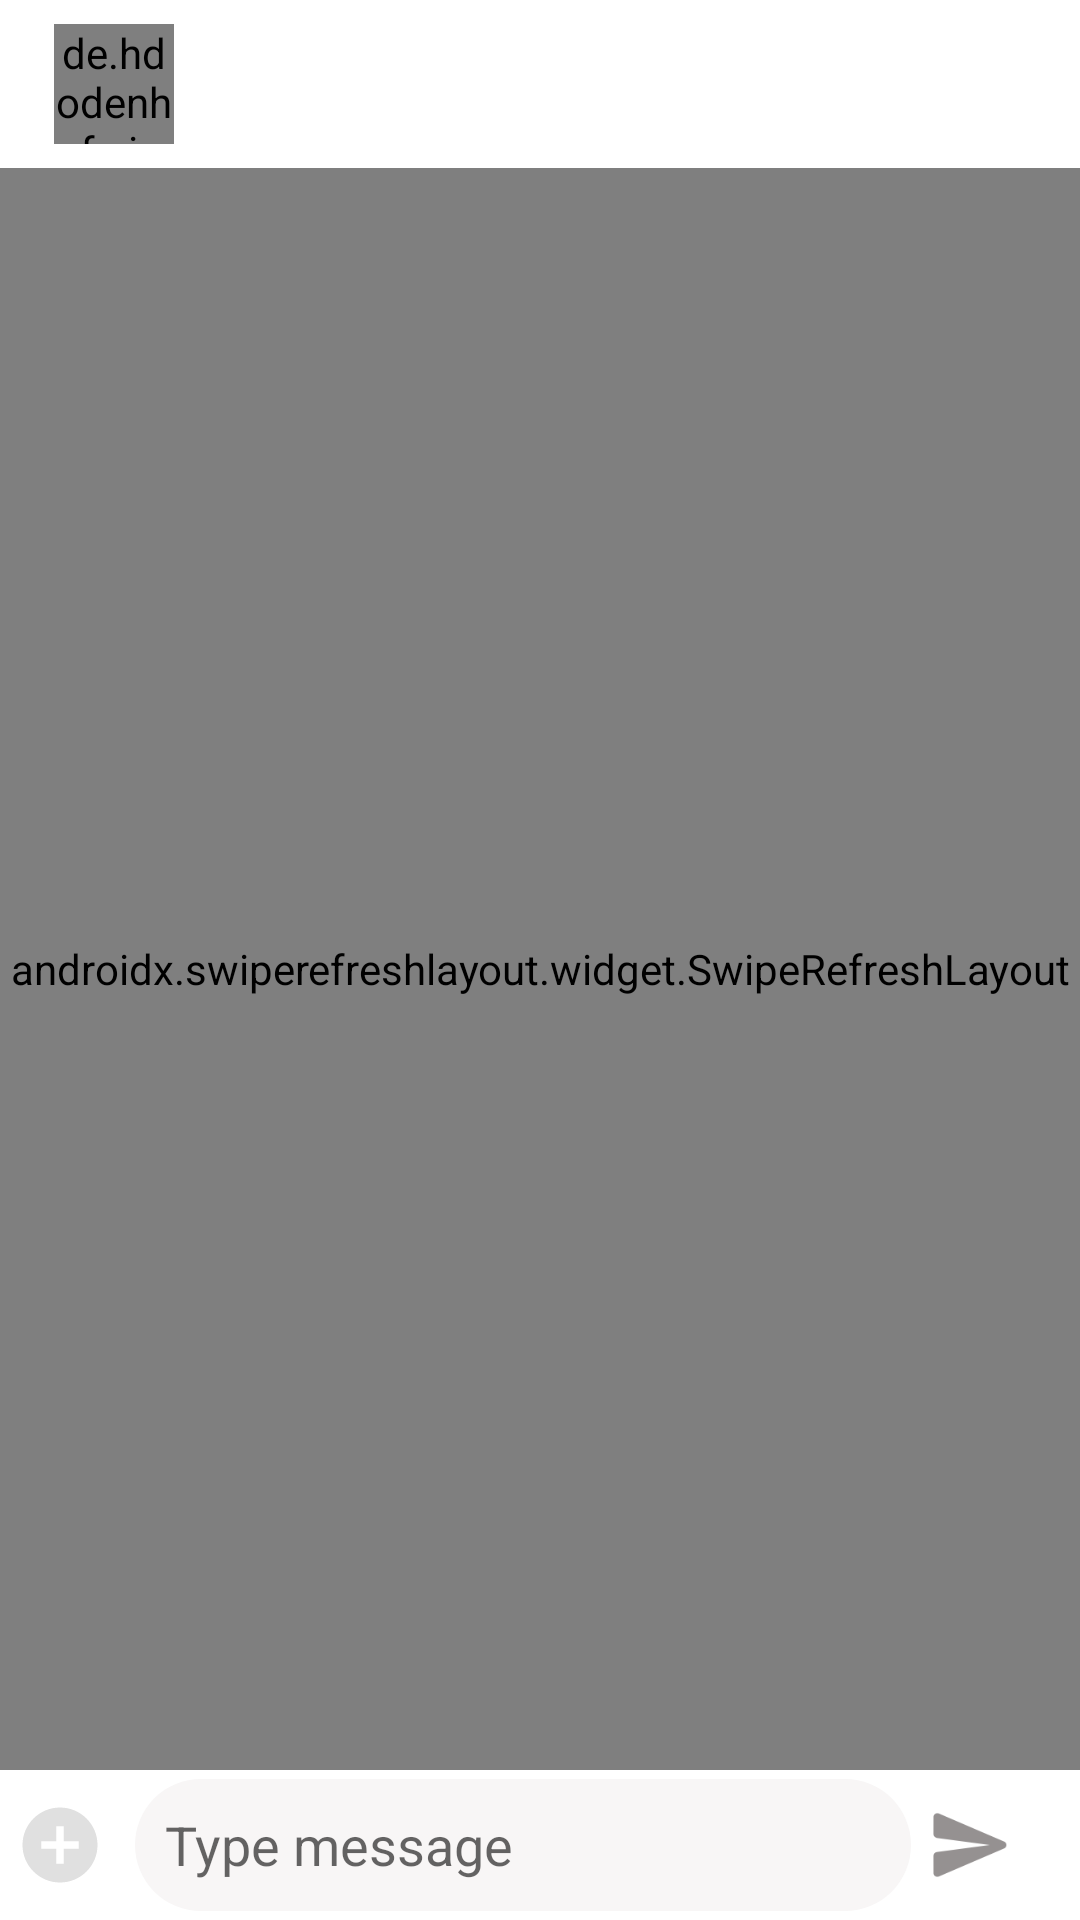

The Android layout XML behind this screen, and the referenced resources:
<!-- AndroidManifest.xml: activity theme Theme.Splash -->
<!-- res/layout/activity_chat_screen.xml -->
<?xml version="1.0" encoding="utf-8"?>
<androidx.constraintlayout.widget.ConstraintLayout xmlns:android="http://schemas.android.com/apk/res/android"
    xmlns:app="http://schemas.android.com/apk/res-auto"
    xmlns:tools="http://schemas.android.com/tools"
    android:layout_width="match_parent"
    android:layout_height="match_parent"
    tools:context=".chatActivity.ChatScreenActivity">

    <com.google.android.material.appbar.AppBarLayout
        android:id="@+id/appBarLayout"
        android:layout_width="match_parent"
        android:layout_height="wrap_content"
        app:layout_constraintEnd_toEndOf="parent"
        app:layout_constraintStart_toStartOf="parent"
        app:layout_constraintTop_toTopOf="parent">

        <androidx.constraintlayout.widget.ConstraintLayout
            android:id="@+id/toolbar_constraint"
            android:layout_width="match_parent"
            android:layout_height="match_parent">

            <com.google.android.material.appbar.MaterialToolbar
                android:id="@+id/chatScreenToolbar"
                android:layout_width="match_parent"
                android:layout_height="match_parent"
                android:background="@color/white"
                android:minHeight="?attr/actionBarSize"
                app:title=" "
                app:titleTextColor="@color/black" />

            <TextView
                android:id="@+id/toolbar_user_name"
                android:layout_width="wrap_content"
                android:layout_height="wrap_content"
                android:textSize="21sp"
                android:textStyle="bold"
                app:layout_constraintBottom_toBottomOf="parent"
                app:layout_constraintEnd_toEndOf="parent"
                app:layout_constraintStart_toStartOf="parent"
                app:layout_constraintTop_toTopOf="parent"
                app:layout_constraintVertical_bias="0.1"
                tools:text="Name" />

            <TextView
                android:id="@+id/toolbar_group_name"
                android:layout_width="wrap_content"
                android:layout_height="wrap_content"
                android:textSize="18sp"
                android:textStyle="bold"
                android:visibility="gone"
                app:layout_constraintBottom_toBottomOf="parent"
                app:layout_constraintEnd_toEndOf="parent"
                app:layout_constraintHorizontal_bias="0.1"
                app:layout_constraintStart_toEndOf="@id/avatar"
                app:layout_constraintTop_toTopOf="parent"
                tools:text="Group Name" />

            <TextView
                android:id="@+id/toolbar_status"
                android:layout_width="wrap_content"
                android:layout_height="wrap_content"
                app:layout_constraintBottom_toBottomOf="parent"
                app:layout_constraintEnd_toEndOf="parent"
                app:layout_constraintStart_toStartOf="parent"
                app:layout_constraintTop_toBottomOf="@id/toolbar_user_name"
                tools:text="status" />

            <de.hdodenhof.circleimageview.CircleImageView
                android:id="@+id/avatar"
                android:layout_width="40dp"
                android:layout_height="40dp"
                android:layout_marginStart="15dp"
                android:src="@drawable/user"
                app:layout_constraintBottom_toBottomOf="parent"
                app:layout_constraintEnd_toEndOf="parent"
                app:layout_constraintHorizontal_bias="0.01"
                app:layout_constraintStart_toStartOf="parent"
                app:layout_constraintTop_toTopOf="parent" />

        </androidx.constraintlayout.widget.ConstraintLayout>

    </com.google.android.material.appbar.AppBarLayout>

    <androidx.swiperefreshlayout.widget.SwipeRefreshLayout
        android:id="@+id/swipe_refresh"
        android:layout_width="match_parent"
        android:layout_height="0dp"
        app:layout_constraintBottom_toTopOf="@id/createMessage"
        app:layout_constraintTop_toBottomOf="@id/appBarLayout">

        <androidx.recyclerview.widget.RecyclerView
            android:id="@+id/chatscreen_recycler"
            android:layout_width="match_parent"
            android:layout_height="match_parent" />
    </androidx.swiperefreshlayout.widget.SwipeRefreshLayout>

    <Button
        android:id="@+id/new_message"
        android:layout_width="wrap_content"
        android:layout_height="35dp"
        style="@style/TextAppearance.AppCompat.Widget.Button"
        app:layout_constraintBottom_toTopOf="@id/createMessage"
        app:layout_constraintEnd_toEndOf="parent"
        app:layout_constraintHorizontal_bias="0.5"
        app:layout_constraintStart_toStartOf="parent"
        app:layout_constraintTop_toTopOf="parent"
        app:layout_constraintVertical_bias="0.99"
        android:text="NEW MESSAGE"
        android:textColor="@color/white"
        android:drawableEnd="@drawable/ic_baseline_arrow_downward_24"
        android:background="@drawable/custom_new_message_button"
        android:visibility="gone"
        />

    <include
        android:id="@+id/createMessage"
        layout="@layout/create_text_message_layout"
        android:layout_width="0dp"
        android:layout_height="50dp"
        app:layout_constraintBottom_toBottomOf="parent"
        app:layout_constraintEnd_toEndOf="parent"
        app:layout_constraintStart_toStartOf="parent"
        app:layout_constraintTop_toBottomOf="@id/swipe_refresh"
        app:layout_constraintVertical_bias="1.0" />

</androidx.constraintlayout.widget.ConstraintLayout>
<!-- res/layout/create_text_message_layout.xml (included above) -->
<?xml version="1.0" encoding="utf-8"?>
<androidx.constraintlayout.widget.ConstraintLayout xmlns:android="http://schemas.android.com/apk/res/android"
    xmlns:app="http://schemas.android.com/apk/res-auto"
    xmlns:tools="http://schemas.android.com/tools"
    android:layout_width="match_parent"
    android:layout_height="wrap_content">

    <ImageView
        android:layout_width="40dp"
        android:layout_height="30dp"
        app:layout_constraintStart_toStartOf="parent"
        app:layout_constraintTop_toTopOf="parent"
        app:layout_constraintBottom_toBottomOf="parent"
        android:id="@+id/button_attach"
        android:background="?attr/selectableItemBackground"
        android:src="@drawable/ic_baseline_add_circle_24"
        />

    <EditText
        android:id="@+id/edt_msg"
        android:layout_width="0dp"
        android:layout_height="0dp"
        android:layout_marginStart="5dp"
        android:layout_marginTop="3dp"
        android:layout_marginEnd="5dp"
        android:layout_marginBottom="3dp"
        android:background="@drawable/rounded_rectangle"
        android:hint="Type message"
        android:padding="10dp"
        app:layout_constraintBottom_toBottomOf="parent"
        app:layout_constraintEnd_toStartOf="@id/send_btn"
        app:layout_constraintStart_toEndOf="@id/button_attach"
        app:layout_constraintTop_toTopOf="parent" />

    
    <ImageView
        android:id="@+id/send_btn"
        android:layout_width="30dp"
        android:layout_height="30dp"
        android:scaleType="fitCenter"
        android:background="?attr/actionBarItemBackground"
        android:src="@drawable/ic_round_send_24"
        android:layout_marginEnd="5dp"
        app:layout_constraintBottom_toBottomOf="parent"
        app:layout_constraintEnd_toEndOf="parent"
        app:layout_constraintHorizontal_bias="0.95"
        app:layout_constraintStart_toStartOf="parent"
        app:layout_constraintTop_toTopOf="parent"
        app:layout_constraintVertical_bias="0.5" />

</androidx.constraintlayout.widget.ConstraintLayout>
<!-- resources referenced by this layout -->
<resources>
  <color name="black">#FF000000</color>
  <color name="white">#FFFFFFFF</color>
  <!-- drawable custom_new_message_button (drawable) -->
  <?xml version="1.0" encoding="utf-8"?>
  <shape
      xmlns:android="http://schemas.android.com/apk/res/android"
      android:shape="rectangle">
  
      <stroke
          android:color="@color/teal_200"
          android:width="1dp"/>
      <corners
          android:radius="190dp"/>
      <solid
          android:color="#8303DAC5"/>
  
  </shape>
  <!-- drawable ic_baseline_add_circle_24 (drawable) -->
  <vector android:height="24dp" android:tint="#E0E0E0"
      android:viewportHeight="24" android:viewportWidth="24"
      android:width="24dp" xmlns:android="http://schemas.android.com/apk/res/android">
      <path android:fillColor="#E0E0E0" android:pathData="M12,2C6.48,2 2,6.48 2,12s4.48,10 10,10 10,-4.48 10,-10S17.52,2 12,2zM17,13h-4v4h-2v-4L7,13v-2h4L11,7h2v4h4v2z"/>
  </vector>
  <!-- drawable ic_round_send_24 (drawable) -->
  <vector android:autoMirrored="true" android:height="24dp"
      android:tint="#959191" android:viewportHeight="24"
      android:viewportWidth="24" android:width="24dp" xmlns:android="http://schemas.android.com/apk/res/android">
      <path android:fillColor="#959191" android:pathData="M3.4,20.4l17.45,-7.48c0.81,-0.35 0.81,-1.49 0,-1.84L3.4,3.6c-0.66,-0.29 -1.39,0.2 -1.39,0.91L2,9.12c0,0.5 0.37,0.93 0.87,0.99L17,12 2.87,13.88c-0.5,0.07 -0.87,0.5 -0.87,1l0.01,4.61c0,0.71 0.73,1.2 1.39,0.91z"/>
  </vector>
  <!-- drawable rounded_rectangle (drawable) -->
  <?xml version="1.0" encoding="utf-8"?>
  <shape android:shape="rectangle" xmlns:android="http://schemas.android.com/apk/res/android">
      <solid android:color="#F8F6F6"/>
      <corners android:radius="30dp"/>
  
  </shape>
  <style name="Theme.Splash" parent="Theme.MaterialComponents.DayNight.NoActionBar">
          
          <item name="colorPrimary">@color/purple_500</item>
          <item name="colorPrimaryVariant">@color/purple_700</item>
          <item name="colorOnPrimary">@color/white</item>
          
          <item name="colorSecondary">@color/teal_200</item>
          <item name="colorSecondaryVariant">@color/teal_700</item>
          <item name="colorOnSecondary">@color/black</item>
          
          <item name="android:statusBarColor" tools:targetApi="l">?attr/colorPrimaryVariant</item>
          
      </style>
  <color name="teal_200">#FF03DAC5</color>
  <color name="purple_500">#FF6200EE</color>
  <color name="purple_700">#FF3700B3</color>
  <color name="teal_700">#FF018786</color>
</resources>
